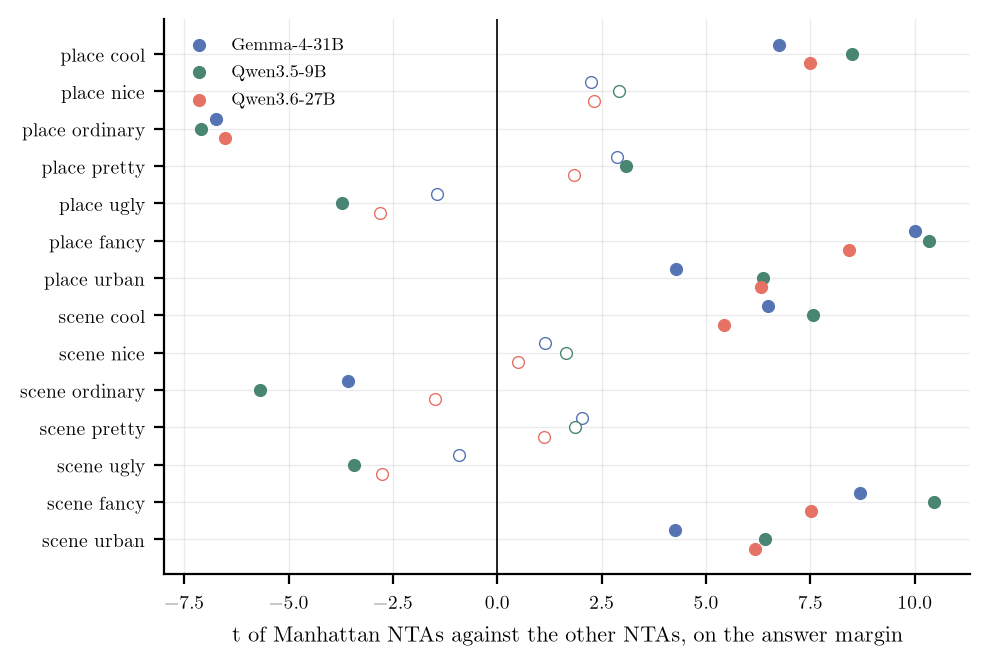

Values plotted in this chart, from the file beside it:
model, adjective, noun, prompt, n_nta, t, p, yes_share, p_holm, family
gemma-4-31b, cool, place, place cool, 197, 6.748, 1.6645455808108982e-10, 0.3756, 5.326545858594874e-09, 42
gemma-4-31b, nice, place, place nice, 169, 2.256, 0.02535, 0.2589, 0.2788, 42
gemma-4-31b, ordinary, place, place ordinary, 197, -6.733, 1.8132168685422084e-10, 0.9679, 5.620972292480846e-09, 42
gemma-4-31b, pretty, place, place pretty, 195, 2.876, 0.004476, 0.2758, 0.06714, 42
gemma-4-31b, ugly, place, place ugly, 19, -1.433, 0.1699, 0.001692, 0.8497, 42
gemma-4-31b, fancy, place, place fancy, 197, 10.02, 2.5801298230203227e-19, 0.05415, 1.032051929208129e-17, 42
gemma-4-31b, urban, place, place urban, 197, 4.288, 2.8339431032005665e-05, 0.8934, 0.0006235, 42
gemma-4-31b, cool, scene, scene cool, 197, 6.493, 6.814220467959996e-10, 0.7225, 1.9761239357083988e-08, 42
gemma-4-31b, nice, scene, scene nice, 196, 1.136, 0.2572, 0.5905, 1.0, 42
gemma-4-31b, ordinary, scene, scene ordinary, 197, -3.586, 0.0004243, 0.9831, 0.008063, 42
gemma-4-31b, pretty, scene, scene pretty, 197, 2.032, 0.04356, 0.4078, 0.4356, 42
gemma-4-31b, ugly, scene, scene ugly, 66, -0.9157, 0.3633, 0.0, 1.0, 42
gemma-4-31b, fancy, scene, scene fancy, 197, 8.687, 1.5028976422996907e-15, 0.03553, 5.861300804968794e-14, 42
gemma-4-31b, urban, scene, scene urban, 197, 4.247, 3.353096483551117e-05, 0.8883, 0.0007042, 42
qwen3.5-9b, cool, place, place cool, 197, 8.498, 4.928780406145345e-15, 0.9492, 1.8729365543352312e-13, 42
qwen3.5-9b, nice, place, place nice, 197, 2.909, 0.004042, 0.8359, 0.06467, 42
qwen3.5-9b, ordinary, place, place ordinary, 197, -7.096, 2.3200678607129795e-11, 0.7614, 7.656223940352832e-10, 42
qwen3.5-9b, pretty, place, place pretty, 197, 3.093, 0.002271, 0.7039, 0.03861, 42
qwen3.5-9b, ugly, place, place ugly, 197, -3.712, 0.0002679, 0.1912, 0.005358, 42
qwen3.5-9b, fancy, place, place fancy, 197, 10.34, 2.923878459679911e-20, 0.0643, 1.1987901684687636e-18, 42
qwen3.5-9b, urban, place, place urban, 197, 6.363, 1.3829117289973917e-09, 0.8782, 3.7338616682929576e-08, 42
qwen3.5-9b, cool, scene, scene cool, 197, 7.563, 1.5136153784614311e-12, 0.9052, 5.449015362461152e-11, 42
qwen3.5-9b, nice, scene, scene nice, 197, 1.648, 0.1009, 0.7885, 0.7063, 42
qwen3.5-9b, ordinary, scene, scene ordinary, 197, -5.68, 4.845850985419534e-08, 0.6717, 1.1630042365006882e-06, 42
qwen3.5-9b, pretty, scene, scene pretty, 197, 1.854, 0.06532, 0.6887, 0.5879, 42
qwen3.5-9b, ugly, scene, scene ugly, 197, -3.435, 0.0007241, 0.1404, 0.01303, 42
qwen3.5-9b, fancy, scene, scene fancy, 197, 10.46, 1.3319929847018476e-20, 0.03723, 5.59437053574776e-19, 42
qwen3.5-9b, urban, scene, scene urban, 197, 6.419, 1.0210043018040146e-09, 0.8596, 2.858812045051241e-08, 42
qwen3.6-27b, cool, place, place cool, 197, 7.489, 2.3414041328838605e-12, 0.9188, 7.960774051805126e-11, 42
qwen3.6-27b, nice, place, place nice, 197, 2.313, 0.02176, 0.7428, 0.2611, 42
qwen3.6-27b, ordinary, place, place ordinary, 197, -6.519, 5.915416134898345e-10, 0.9408, 1.7746248404695036e-08, 42
qwen3.6-27b, pretty, place, place pretty, 197, 1.835, 0.06802, 0.5584, 0.5879, 42
qwen3.6-27b, ugly, place, place ugly, 197, -2.807, 0.00551, 0.1252, 0.07715, 42
qwen3.6-27b, fancy, place, place fancy, 197, 8.427, 7.707188280679496e-15, 0.1404, 2.8516596638514135e-13, 42
qwen3.6-27b, urban, place, place urban, 197, 6.32, 1.744415479379977e-09, 0.8443, 4.53548024638794e-08, 42
qwen3.6-27b, cool, scene, scene cool, 197, 5.442, 1.5715678185182835e-07, 0.3892, 3.6146059825920523e-06, 42
qwen3.6-27b, nice, scene, scene nice, 197, 0.4873, 0.6266, 0.6701, 1.0, 42
qwen3.6-27b, ordinary, scene, scene ordinary, 197, -1.483, 0.1397, 0.9763, 0.838, 42
qwen3.6-27b, pretty, scene, scene pretty, 197, 1.126, 0.2615, 0.4349, 1.0, 42
qwen3.6-27b, ugly, scene, scene ugly, 197, -2.756, 0.006402, 0.08291, 0.08322, 42
qwen3.6-27b, fancy, scene, scene fancy, 197, 7.517, 1.984110863788391e-12, 0.08799, 6.944388023259369e-11, 42
qwen3.6-27b, urban, scene, scene urban, 197, 6.162, 4.032234540628563e-09, 0.8528, 1.0080586351571407e-07, 42
